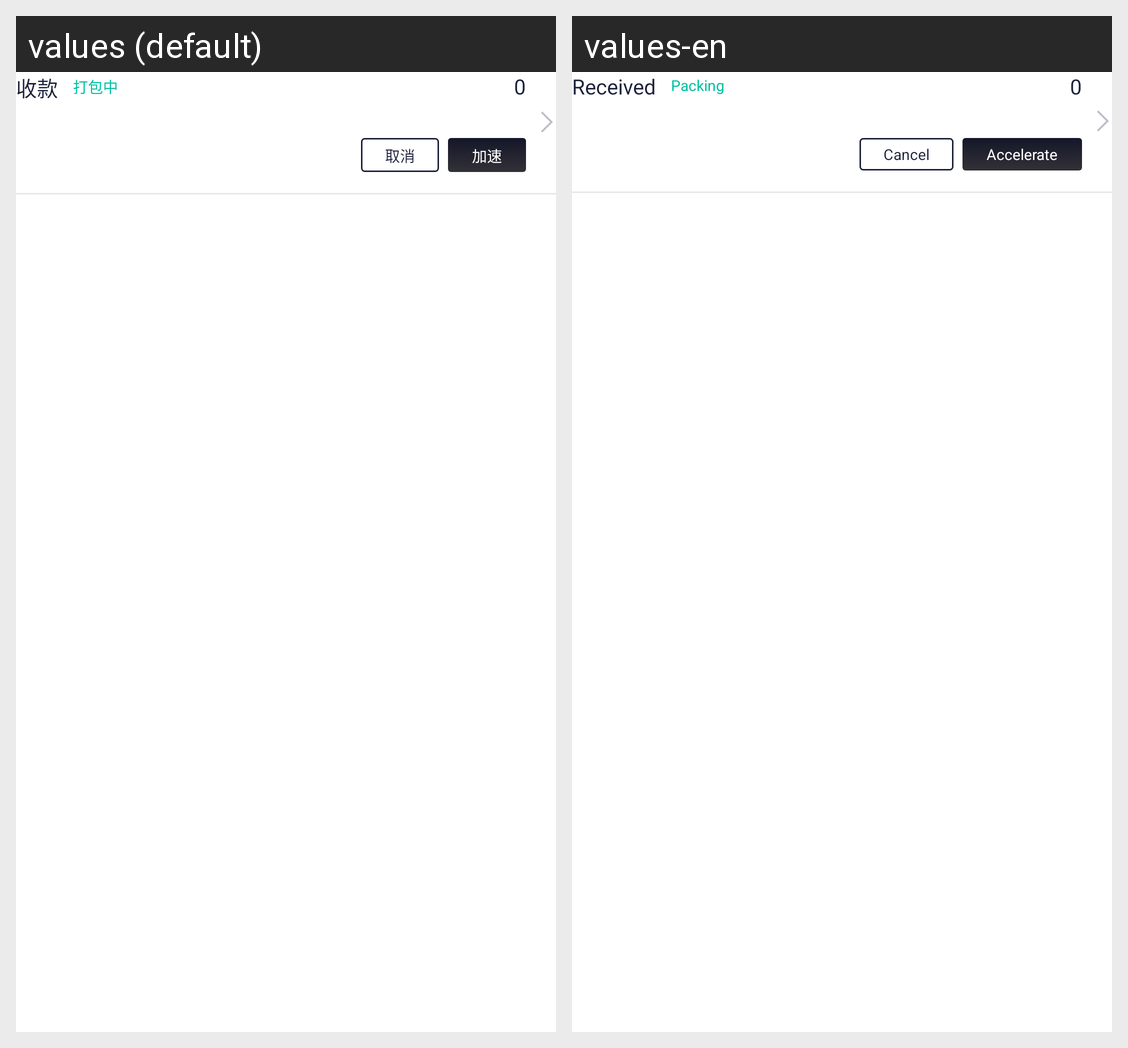

The Android screen above is rendered under two locales of the same app. Produce the string resources it draws, with the default and per-locale values.
Android screen res/layout/transfer_record_item.xml rendered under 2 locales, left to right: values (default), values-en. Device: Nexus 5 (rendered at 1080×1920; each locale shown at half size, 540×960, under a caption strip naming it); theme LaunchTheme.
Strings drawn on this screen, with the default value and each locale's value (text and hints the layout hard-codes, and strings that could not be matched under every locale, appear in the picture but are not listed):

receive
  values: 收款
  values-en: Received

packing
  values: 打包中
  values-en: Packing

cancel
  values: 取消
  values-en: Cancel

accelerate
  values: 加速
  values-en: Accelerate
